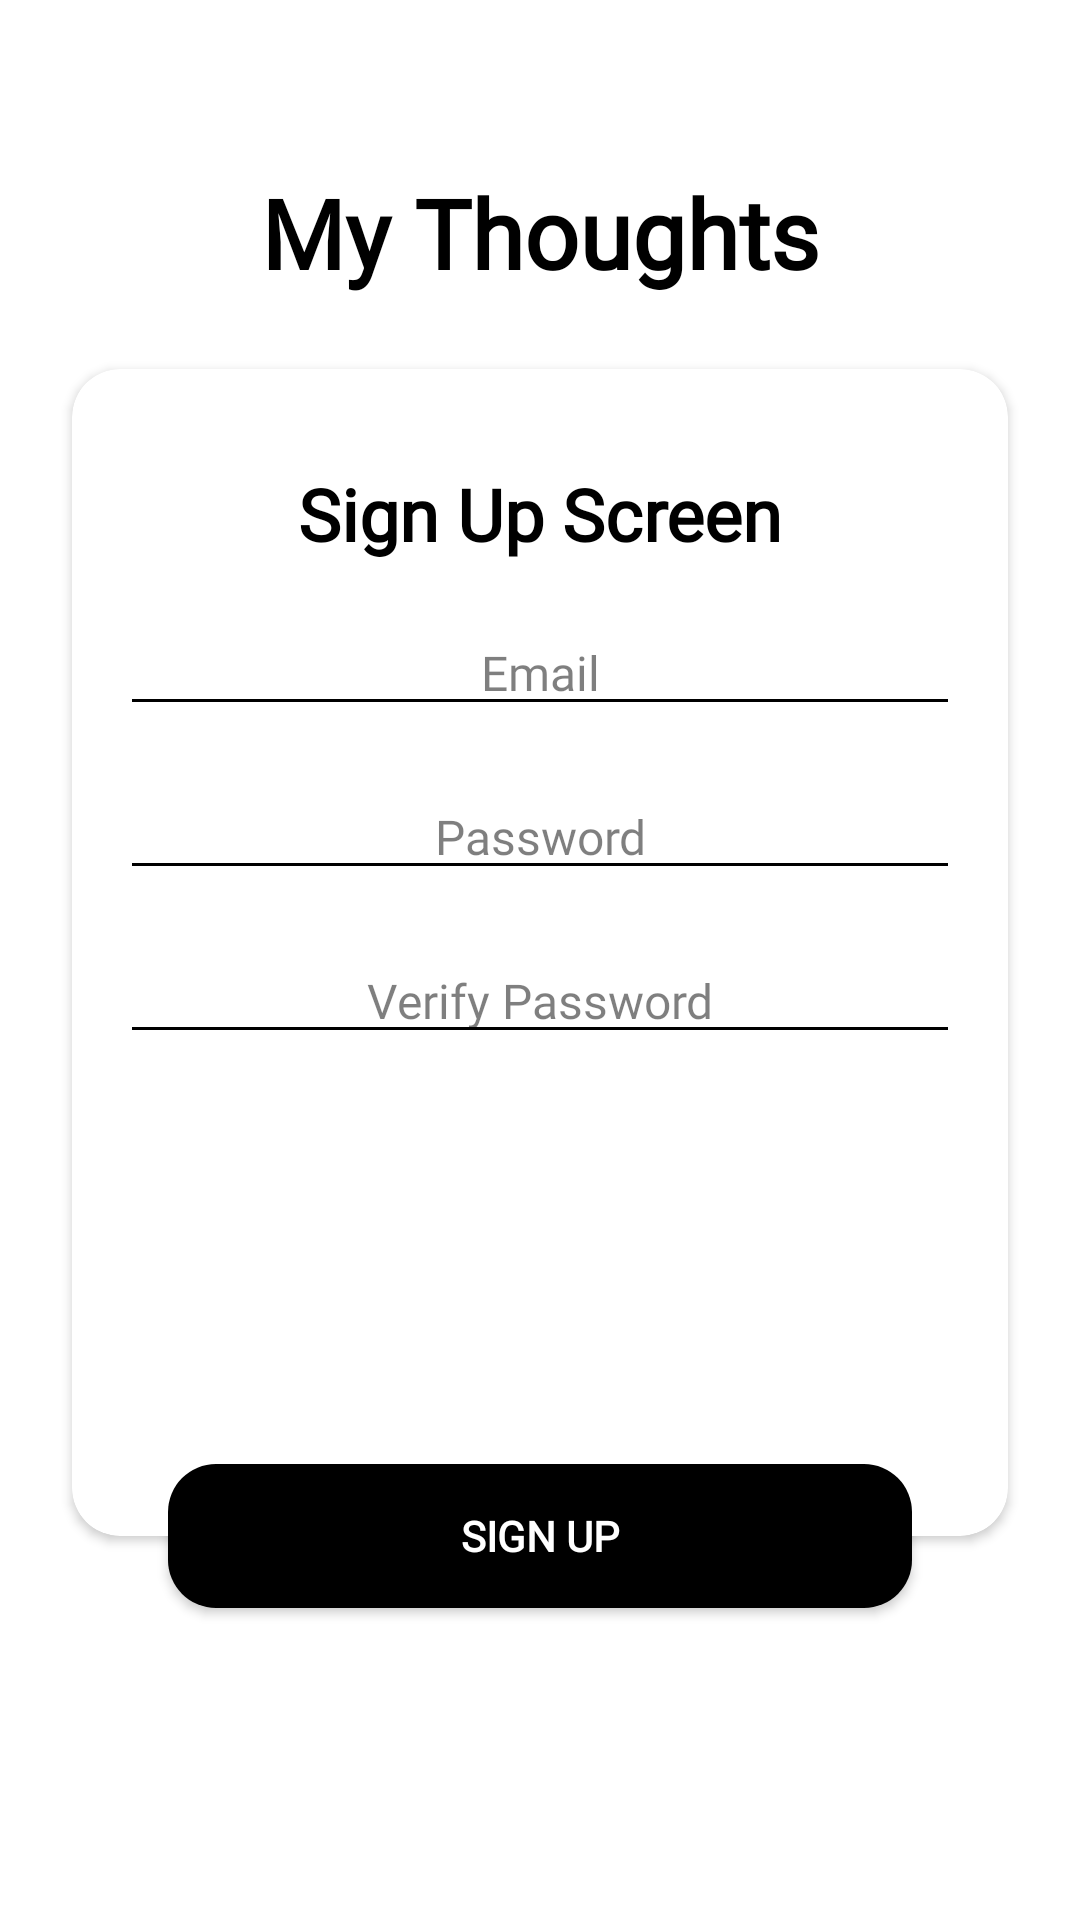

Layout XML and referenced resources for this Android screen:
<!-- AndroidManifest.xml: application theme AppTheme -->
<!-- res/layout/signup_fragment_layout.xml -->
<?xml version="1.0" encoding="utf-8"?>
<androidx.constraintlayout.widget.ConstraintLayout xmlns:android="http://schemas.android.com/apk/res/android"
    xmlns:app="http://schemas.android.com/apk/res-auto"
    android:layout_width="match_parent"
    android:layout_height="match_parent"
    android:background="@color/color_white">

    <ImageView
        android:id="@+id/signup_back_imageview"
        android:layout_width="40dp"
        android:layout_height="40dp"
        android:layout_margin="16dp"
        android:padding="8dp"
        android:src="@drawable/ic_close"
        app:layout_constraintStart_toStartOf="parent"
        app:layout_constraintTop_toTopOf="parent" />

    <TextView
        android:id="@+id/app_name_header"
        style="@style/ApLogo"
        android:layout_width="0dp"
        android:layout_height="wrap_content"
        android:layout_marginStart="16dp"
        android:layout_marginEnd="16dp"
        android:gravity="center"
        android:text="@string/app_name"
        app:layout_constraintEnd_toEndOf="parent"
        app:layout_constraintStart_toStartOf="parent"
        app:layout_constraintTop_toBottomOf="@+id/signup_back_imageview" />

    <androidx.cardview.widget.CardView
        android:layout_width="0dp"
        android:layout_height="0dp"
        android:layout_marginStart="@dimen/dimen_24dp"
        android:layout_marginTop="@dimen/dimen_24dp"
        android:layout_marginEnd="@dimen/dimen_24dp"
        app:cardCornerRadius="16dp"
        app:cardElevation="2dp"
        app:layout_constraintBottom_toTopOf="@id/guideline"
        app:layout_constraintEnd_toEndOf="parent"
        app:layout_constraintStart_toStartOf="parent"
        app:layout_constraintTop_toBottomOf="@id/app_name_header">

        <androidx.constraintlayout.widget.ConstraintLayout
            android:layout_width="match_parent"
            android:layout_height="wrap_content">

            <TextView
                android:id="@+id/signup_header_textview"
                style="@style/HeaderText"
                android:layout_width="wrap_content"
                android:layout_height="wrap_content"
                android:layout_marginTop="@dimen/dimen_32dp"
                android:text="@string/signup_screen_text"
                app:layout_constraintEnd_toEndOf="parent"
                app:layout_constraintStart_toStartOf="parent"
                app:layout_constraintTop_toTopOf="parent" />

            <EditText
                android:id="@+id/signup_email_address_edittext"
                style="@style/RegularText"
                android:layout_width="0dp"
                android:layout_height="wrap_content"
                android:layout_margin="16dp"
                android:gravity="center"
                android:hint="Email"
                android:imeOptions="actionNext"
                android:singleLine="true"
                app:layout_constraintEnd_toEndOf="parent"
                app:layout_constraintStart_toStartOf="parent"
                app:layout_constraintTop_toBottomOf="@id/signup_header_textview" />

            <EditText
                android:id="@+id/signup_password_edittext"
                style="@style/RegularText"
                android:layout_width="0dp"
                android:layout_height="wrap_content"
                android:layout_margin="16dp"
                android:gravity="center"
                android:hint="Password"
                android:imeOptions="actionNext"
                android:inputType="textPassword"
                android:singleLine="true"
                app:layout_constraintEnd_toEndOf="parent"
                app:layout_constraintStart_toStartOf="parent"
                app:layout_constraintTop_toBottomOf="@id/signup_email_address_edittext" />

            <EditText
                android:id="@+id/verify_signup_password_edittext"
                style="@style/RegularText"
                android:layout_width="0dp"
                android:layout_height="wrap_content"
                android:layout_margin="16dp"
                android:gravity="center"
                android:hint="Verify Password"
                android:imeOptions="actionDone"
                android:inputType="textPassword"
                android:singleLine="true"
                app:layout_constraintEnd_toEndOf="parent"
                app:layout_constraintStart_toStartOf="parent"
                app:layout_constraintTop_toBottomOf="@id/signup_password_edittext" />
        </androidx.constraintlayout.widget.ConstraintLayout>
    </androidx.cardview.widget.CardView>

    <Button
        android:id="@+id/signup_button"
        style="@style/AppButton"
        android:layout_width="0dp"
        android:layout_height="wrap_content"
        android:layout_margin="@dimen/dimen_56dp"
        android:text="Sign Up"
        app:layout_constraintBottom_toBottomOf="@id/guideline"
        app:layout_constraintEnd_toEndOf="parent"
        app:layout_constraintStart_toStartOf="parent"
        app:layout_constraintTop_toTopOf="@id/guideline" />

    <androidx.constraintlayout.widget.Guideline
        android:id="@+id/guideline"
        android:layout_width="wrap_content"
        android:layout_height="wrap_content"
        android:orientation="horizontal"
        app:layout_constraintGuide_percent="0.8" />
</androidx.constraintlayout.widget.ConstraintLayout>
<!-- resources referenced by this layout -->
<resources>
  <color name="color_white">#FFFFFF</color>
  <dimen name="dimen_24dp">24dp</dimen>
  <dimen name="dimen_32dp">32dp</dimen>
  <dimen name="dimen_56dp">56dp</dimen>
  <string name="app_name">My Thoughts</string>
  <string name="signup_screen_text">Sign Up Screen</string>
  <style name="ApLogo">
          <item name="android:textSize">32sp</item>
          <item name="android:fontFamily">@font/pac_regular</item>
          <item name="android:textStyle">bold</item>
          <item name="android:textColor">@color/colorBlack</item>
      </style>
  <style name="AppButton">
          <item name="android:fontFamily">@font/valera_regular</item>
          <item name="android:textStyle">bold</item>
          <item name="android:background">@drawable/button_background</item>
          <item name="android:textColor">@drawable/text_color</item>
      </style>
  <style name="HeaderText">
          <item name="android:textSize">24sp</item>
          <item name="android:fontFamily">@font/valera_regular</item>
          <item name="android:textStyle">bold</item>
          <item name="android:textColor">@color/colorBlack</item>
      </style>
  <style name="RegularText">
          <item name="android:textSize">16sp</item>
          <item name="android:fontFamily">@font/valera_regular</item>
          <item name="android:textStyle">normal</item>
          <item name="android:textColor">@color/colorBlack</item>
          <item name="android:textColorHint">@color/colorBlackAlpha</item>
          <item name="android:backgroundTint">@color/colorBlack</item>
      </style>
  <style name="AppTheme" parent="Theme.AppCompat.Light.NoActionBar">
          
          <item name="colorPrimary">@color/colorPrimary</item>
          <item name="colorPrimaryDark">@color/colorPrimaryDark</item>
          <item name="colorAccent">@color/colorBlack</item>
      </style>
  <color name="colorBlack">#000000</color>
  <!-- drawable button_background (drawable) -->
  <?xml version="1.0" encoding="utf-8"?>
  <selector xmlns:android="http://schemas.android.com/apk/res/android">
      <item android:drawable="@drawable/upload_button_selected"
          android:state_pressed="true" />
      <item android:drawable="@drawable/upload_button_unselected"
          android:state_pressed="false" />
  </selector>
  <!-- drawable text_color (drawable) -->
  <?xml version="1.0" encoding="utf-8"?>
  <selector xmlns:android="http://schemas.android.com/apk/res/android">
      <item android:color="#000000" android:state_pressed="true" />
      <item android:color="#FFFFFF" android:state_pressed="false" />
  </selector>
  <color name="colorBlackAlpha">#80000000</color>
  <color name="colorPrimary">#008577</color>
  <color name="colorPrimaryDark">#000000</color>
  <!-- drawable upload_button_selected (drawable-v24) -->
  <?xml version="1.0" encoding="utf-8"?>
  <shape xmlns:android="http://schemas.android.com/apk/res/android">
      <stroke
          android:width="8dp"
          android:color="#000000"/>
      <corners
          android:radius="16dp"/>
  </shape>
  <!-- drawable upload_button_unselected (drawable) -->
  <?xml version="1.0" encoding="utf-8"?>
  <shape xmlns:android="http://schemas.android.com/apk/res/android">
  <solid
      android:color="#000000"/>
  <corners
      android:radius="16dp"/>
  </shape>
</resources>
